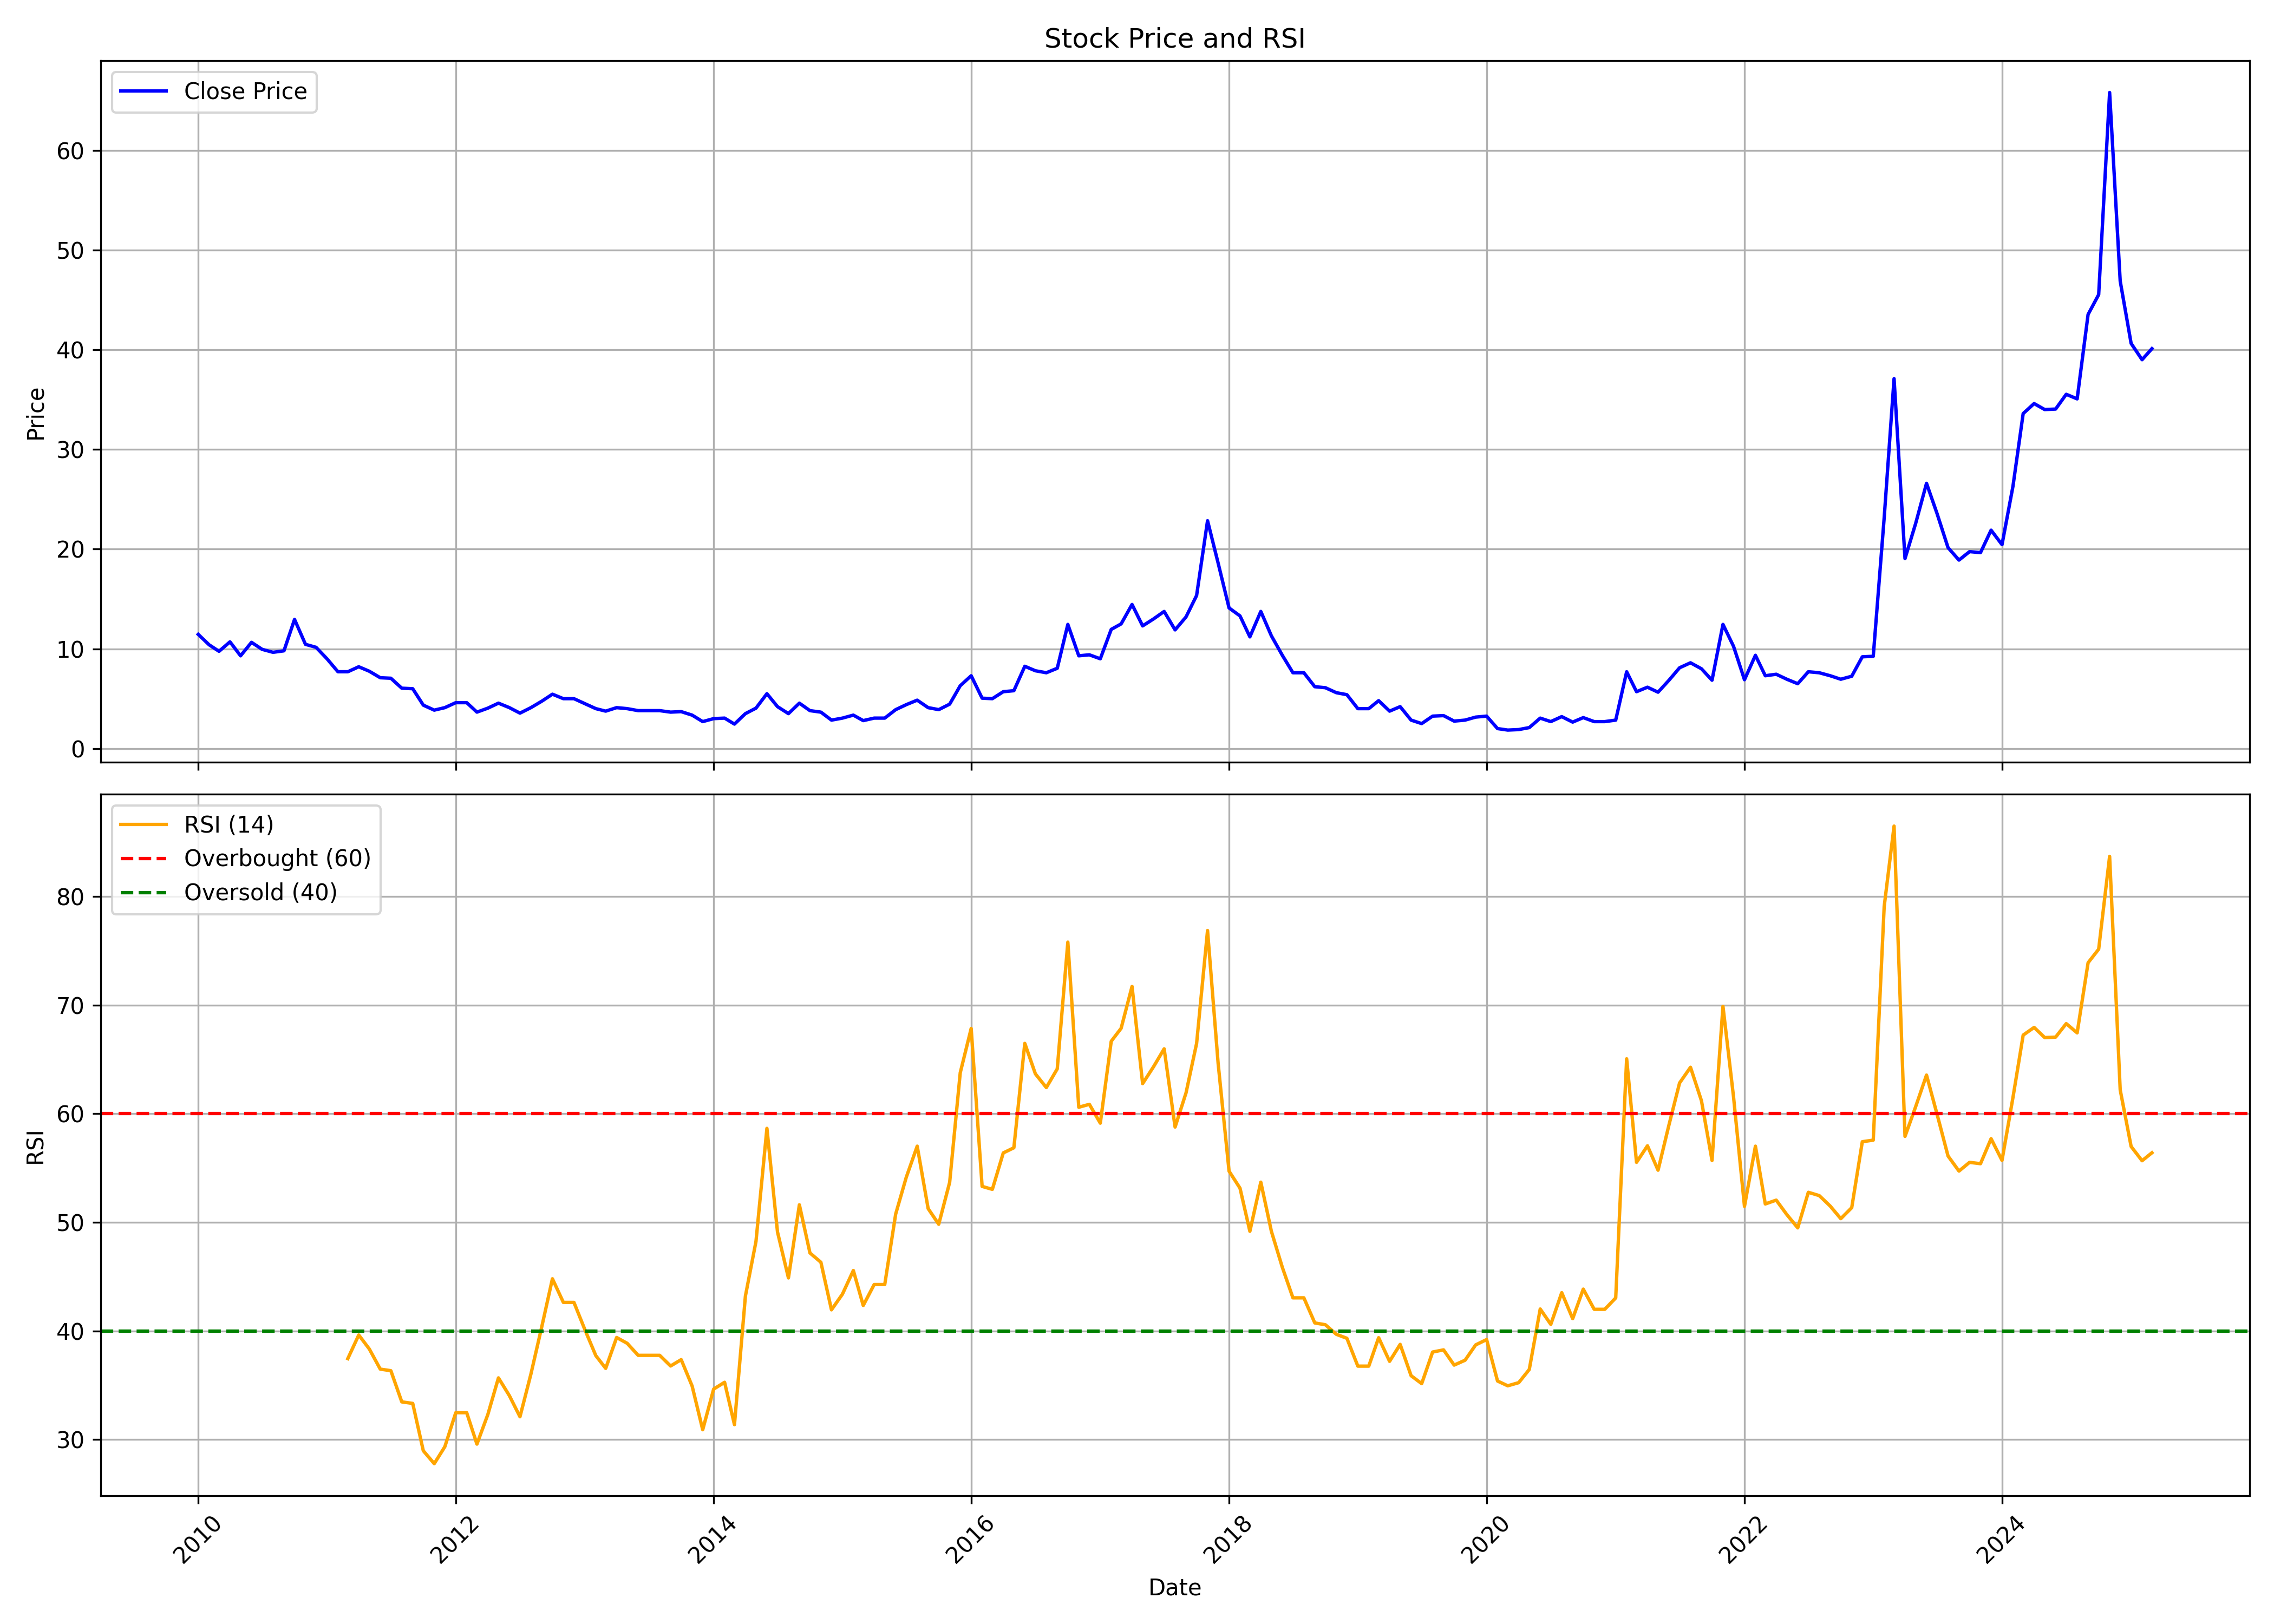

The file beside this chart, header and first rows:
, date, symbol, open, high, low, close, volume, rsi
0, 2010-01-01, SOMATEX, 11.55, 14.1, 10.75, 11.45, 6337732, 
1, 2010-02-01, SOMATEX, 11.35, 12.35, 10.0, 10.4, 1215014, 
2, 2010-03-01, SOMATEX, 10.4, 11.25, 8.9, 9.75, 1079615, 
3, 2010-04-01, SOMATEX, 10.1, 11.9, 9.95, 10.7, 724000, 
4, 2010-05-01, SOMATEX, 10.2, 10.85, 8.8, 9.3, 711897, 
5, 2010-06-01, SOMATEX, 9.8, 10.95, 8.8, 10.65, 1015532, 
6, 2010-07-01, SOMATEX, 10.45, 11.0, 9.45, 9.95, 574205, 
7, 2010-08-01, SOMATEX, 10.4, 11.7, 9.6, 9.65, 783408, 
8, 2010-09-01, SOMATEX, 10.1, 10.65, 9.65, 9.8, 354706, 
9, 2010-10-01, SOMATEX, 9.6, 14.65, 9.5, 12.95, 5373839, 
10, 2010-11-01, SOMATEX, 13.2, 14.65, 9.1, 10.45, 2028643, 
11, 2010-12-01, SOMATEX, 10.8, 10.95, 8.8, 10.15, 498909, 
12, 2011-01-01, SOMATEX, 10.1, 10.65, 8.65, 9.0, 281138, 
13, 2011-02-01, SOMATEX, 8.75, 9.2, 7.15, 7.7, 157656, 
14, 2011-03-01, SOMATEX, 8.25, 8.35, 7.15, 7.7, 138747, 37.46
15, 2011-04-01, SOMATEX, 8.75, 9.55, 7.35, 8.2, 164939, 39.63
16, 2011-05-01, SOMATEX, 8.0, 8.7, 7.15, 7.75, 95529, 38.34
17, 2011-06-01, SOMATEX, 7.8, 8.7, 5.9, 7.1, 168596, 36.49
18, 2011-07-01, SOMATEX, 7.45, 8.25, 6.7, 7.05, 119924, 36.34
19, 2011-08-01, SOMATEX, 7.05, 7.45, 5.6, 6.05, 136579, 33.47
20, 2011-09-01, SOMATEX, 6.05, 6.5, 6.0, 6.0, 63419, 33.33
21, 2011-10-01, SOMATEX, 6.0, 6.45, 3.85, 4.35, 907461, 28.97
22, 2011-11-01, SOMATEX, 4.2, 5.0, 3.75, 3.85, 148567, 27.79
23, 2011-12-01, SOMATEX, 4.0, 4.9, 3.9, 4.1, 67311, 29.34
24, 2012-01-01, SOMATEX, 3.9, 5.0, 3.7, 4.6, 91524, 32.48
25, 2012-02-01, SOMATEX, 4.8, 5.5, 4.6, 4.6, 99879, 32.48
26, 2012-03-01, SOMATEX, 4.6, 4.9, 3.65, 3.65, 88844, 29.59
27, 2012-04-01, SOMATEX, 3.65, 4.65, 3.65, 4.05, 92285, 32.32
28, 2012-05-01, SOMATEX, 4.05, 5.05, 3.75, 4.55, 66064, 35.68
29, 2012-06-01, SOMATEX, 4.55, 4.75, 4.0, 4.1, 67871, 34.04
30, 2012-07-01, SOMATEX, 4.1, 4.45, 3.55, 3.55, 21246, 32.1
31, 2012-08-01, SOMATEX, 3.55, 4.75, 3.55, 4.1, 61107, 36.03
32, 2012-09-01, SOMATEX, 4.2, 5.3, 3.9, 4.75, 60834, 40.42
33, 2012-10-01, SOMATEX, 5.0, 6.6, 4.45, 5.45, 203501, 44.81
34, 2012-11-01, SOMATEX, 5.25, 5.6, 4.85, 5.0, 118118, 42.63
35, 2012-12-01, SOMATEX, 5.0, 5.35, 4.7, 5.0, 88781, 42.63
36, 2013-01-01, SOMATEX, 5.0, 5.3, 4.0, 4.5, 47610, 40.12
37, 2013-02-01, SOMATEX, 4.1, 4.6, 3.8, 4.0, 50541, 37.73
38, 2013-03-01, SOMATEX, 4.0, 4.25, 2.8, 3.75, 66177, 36.56
39, 2013-04-01, SOMATEX, 3.4, 4.1, 3.4, 4.1, 13200, 39.4
40, 2013-05-01, SOMATEX, 4.1, 4.1, 4.0, 4.0, 100, 38.86
41, 2013-06-01, SOMATEX, 4.0, 4.0, 3.8, 3.8, 50, 37.76
42, 2013-07-01, SOMATEX, 3.8, 3.8, 3.8, 3.8, 0, 37.76
43, 2013-08-01, SOMATEX, 3.8, 3.8, 3.65, 3.8, 1700, 37.76
44, 2013-09-01, SOMATEX, 3.8, 3.8, 3.65, 3.65, 500, 36.78
45, 2013-10-01, SOMATEX, 3.65, 3.8, 3.65, 3.7, 800, 37.36
46, 2013-11-01, SOMATEX, 3.7, 3.7, 3.3, 3.35, 2803, 34.93
47, 2013-12-01, SOMATEX, 3.5, 3.5, 2.7, 2.7, 4227, 30.91
48, 2014-01-01, SOMATEX, 2.7, 3.5, 2.7, 3.0, 18836, 34.65
49, 2014-02-01, SOMATEX, 3.15, 3.45, 2.85, 3.05, 23282, 35.28
50, 2014-03-01, SOMATEX, 3.0, 3.0, 2.35, 2.45, 41857, 31.38
51, 2014-04-01, SOMATEX, 2.6, 3.85, 2.6, 3.5, 66561, 43.21
52, 2014-05-01, SOMATEX, 3.5, 4.65, 3.5, 4.05, 14798, 48.25
53, 2014-06-01, SOMATEX, 3.85, 5.5, 3.85, 5.5, 22488, 58.66
54, 2014-07-01, SOMATEX, 5.75, 6.2, 4.1, 4.2, 25481, 49.12
55, 2014-08-01, SOMATEX, 4.2, 4.6, 3.5, 3.5, 27170, 44.89
56, 2014-09-01, SOMATEX, 3.4, 4.55, 3.35, 4.55, 82474, 51.62
57, 2014-10-01, SOMATEX, 4.75, 4.85, 3.8, 3.8, 16557, 47.19
58, 2014-11-01, SOMATEX, 3.8, 4.45, 3.4, 3.65, 20953, 46.33
59, 2014-12-01, SOMATEX, 3.5, 4.15, 2.85, 2.85, 39598, 41.95
... 123 more rows
